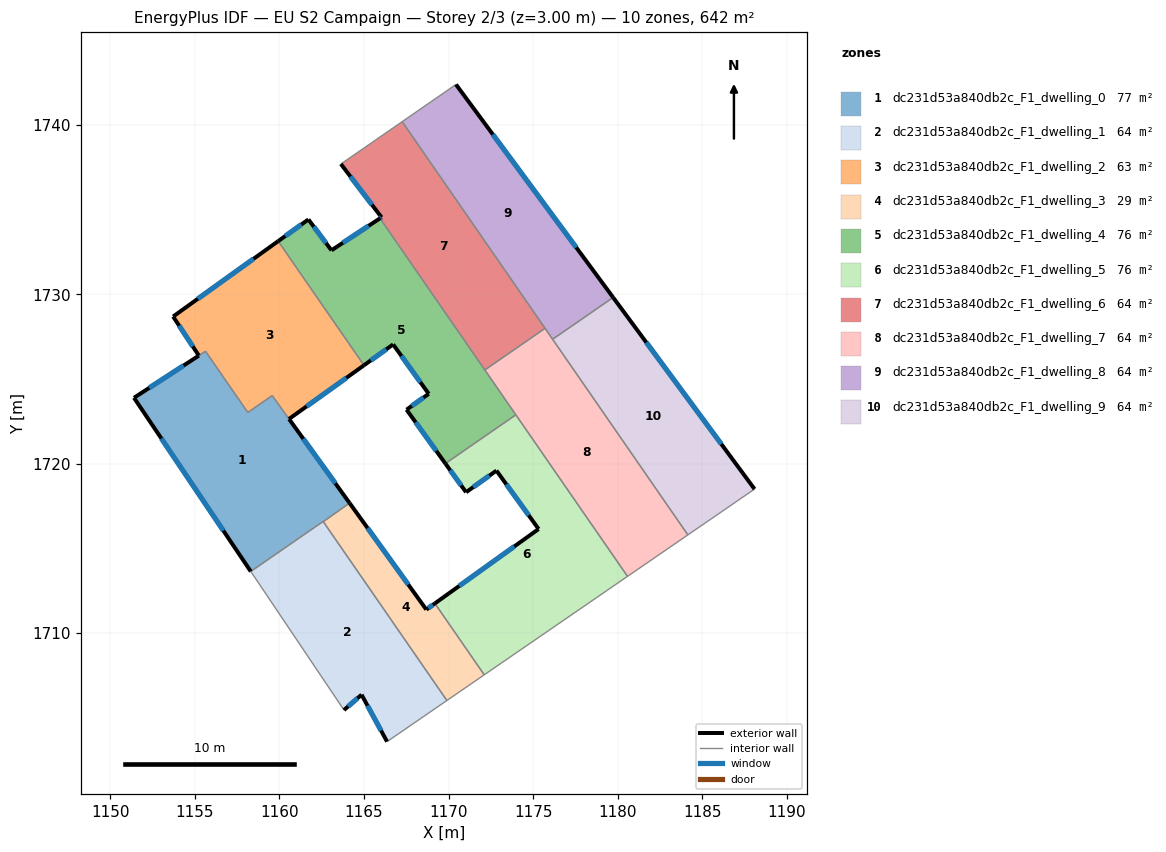
=== STOREY PLAN SPEC (per zone: floor XY polygon, exterior-wall plan segments, windows/doors) ===
zone 1: dc231d53a840db2c_F1_dwelling_0  (77.3 m²)
  floor: (1159.57, 1724.01) (1164.14, 1717.67) (1162.59, 1716.57) (1162.58, 1716.58) (1158.30, 1713.63) (1151.40, 1723.89) (1155.63, 1726.64) (1158.13, 1723.02)
  exterior wall: (1151.40, 1723.89) – (1158.30, 1713.63)  [12.4 m]
    window: (1153.02, 1721.48) – (1156.68, 1716.04)  [10.4 m²]
  exterior wall: (1164.14, 1717.67) – (1160.57, 1722.63)  [6.1 m]
    window: (1163.30, 1718.83) – (1161.41, 1721.47)  [5.2 m²]
  exterior wall: (1155.23, 1726.38) – (1151.40, 1723.89)  [4.6 m]
    window: (1154.33, 1725.80) – (1152.30, 1724.47)  [3.9 m²]
  interior walls: 7
zone 2: dc231d53a840db2c_F1_dwelling_1  (64.2 m²)
  floor: (1162.58, 1716.58) (1169.89, 1706.00) (1166.36, 1703.57) (1164.85, 1706.34) (1163.81, 1705.43) (1158.30, 1713.63)
  exterior wall: (1164.85, 1706.34) – (1166.36, 1703.57)  [3.2 m]
    window: (1165.20, 1705.69) – (1166.00, 1704.22)  [2.7 m²]
  exterior wall: (1163.81, 1705.43) – (1164.85, 1706.34)  [1.4 m]
    window: (1164.06, 1705.65) – (1164.61, 1706.13)  [1.2 m²]
  interior walls: 5
zone 3: dc231d53a840db2c_F1_dwelling_2  (62.7 m²)
  floor: (1159.92, 1733.15) (1164.99, 1725.81) (1160.56, 1722.64) (1159.57, 1724.02) (1158.13, 1723.02) (1155.62, 1726.64) (1155.23, 1726.38) (1153.71, 1728.69)
  exterior wall: (1153.71, 1728.69) – (1155.23, 1726.38)  [2.8 m]
    window: (1154.07, 1728.15) – (1154.87, 1726.93)  [2.3 m²]
  exterior wall: (1159.92, 1733.15) – (1153.71, 1728.69)  [7.6 m]
    window: (1158.46, 1732.10) – (1155.17, 1729.74)  [6.4 m²]
  exterior wall: (1160.56, 1722.64) – (1164.99, 1725.81)  [5.4 m]
    window: (1161.60, 1723.38) – (1163.95, 1725.07)  [4.6 m²]
  interior walls: 5
zone 4: dc231d53a840db2c_F1_dwelling_3  (29.0 m²)
  floor: (1169.18, 1711.74) (1172.10, 1707.52) (1169.89, 1706.00) (1162.59, 1716.57) (1164.14, 1717.67) (1168.68, 1711.37)
  exterior wall: (1168.68, 1711.37) – (1164.14, 1717.67)  [7.8 m]
    window: (1167.61, 1712.85) – (1165.21, 1716.19)  [6.5 m²]
  exterior wall: (1169.18, 1711.74) – (1168.68, 1711.37)  [0.6 m]
    window: (1169.06, 1711.65) – (1168.80, 1711.46)  [0.5 m²]
  interior walls: 4
zone 5: dc231d53a840db2c_F1_dwelling_4  (75.9 m²)
  floor: (1165.94, 1734.50) (1173.97, 1722.88) (1169.80, 1720.00) (1167.51, 1723.19) (1168.82, 1724.12) (1166.72, 1727.04) (1164.99, 1725.81) (1159.92, 1733.15) (1161.71, 1734.43) (1163.07, 1732.61)
  exterior wall: (1166.72, 1727.04) – (1168.82, 1724.12)  [3.6 m]
    window: (1167.21, 1726.36) – (1168.33, 1724.81)  [3.0 m²]
  exterior wall: (1164.99, 1725.81) – (1166.72, 1727.04)  [2.1 m]
    window: (1165.40, 1726.10) – (1166.31, 1726.75)  [1.8 m²]
  exterior wall: (1161.71, 1734.43) – (1159.92, 1733.15)  [2.2 m]
    window: (1161.29, 1734.13) – (1160.34, 1733.45)  [1.9 m²]
  exterior wall: (1163.07, 1732.61) – (1161.71, 1734.43)  [2.3 m]
    window: (1162.75, 1733.03) – (1162.03, 1734.00)  [1.9 m²]
  exterior wall: (1165.94, 1734.50) – (1163.07, 1732.61)  [3.4 m]
    window: (1165.27, 1734.05) – (1163.75, 1733.05)  [2.9 m²]
  exterior wall: (1167.51, 1723.19) – (1169.80, 1720.00)  [3.9 m]
    window: (1168.05, 1722.44) – (1169.27, 1720.75)  [3.3 m²]
  exterior wall: (1168.82, 1724.12) – (1167.51, 1723.19)  [1.6 m]
    window: (1168.51, 1723.90) – (1167.82, 1723.41)  [1.4 m²]
  interior walls: 4
zone 6: dc231d53a840db2c_F1_dwelling_5  (75.9 m²)
  floor: (1173.97, 1722.88) (1180.57, 1713.33) (1172.10, 1707.52) (1169.18, 1711.74) (1175.31, 1716.13) (1172.82, 1719.59) (1171.03, 1718.31) (1169.80, 1720.00)
  exterior wall: (1175.31, 1716.13) – (1169.18, 1711.74)  [7.5 m]
    window: (1173.87, 1715.10) – (1170.62, 1712.77)  [6.4 m²]
  exterior wall: (1172.82, 1719.59) – (1175.31, 1716.13)  [4.3 m]
    window: (1173.41, 1718.78) – (1174.73, 1716.94)  [3.6 m²]
  exterior wall: (1171.03, 1718.31) – (1172.82, 1719.59)  [2.2 m]
    window: (1171.45, 1718.61) – (1172.40, 1719.29)  [1.9 m²]
  exterior wall: (1169.80, 1720.00) – (1171.03, 1718.31)  [2.1 m]
    window: (1170.09, 1719.61) – (1170.74, 1718.71)  [1.8 m²]
  interior walls: 4
zone 7: dc231d53a840db2c_F1_dwelling_6  (64.2 m²)
  floor: (1167.25, 1740.21) (1175.70, 1728.00) (1172.14, 1725.53) (1165.94, 1734.50) (1166.03, 1734.56) (1163.63, 1737.71) (1163.69, 1737.75)
  exterior wall: (1163.63, 1737.71) – (1166.03, 1734.56)  [4.0 m]
    window: (1164.19, 1736.97) – (1165.47, 1735.30)  [3.3 m²]
  exterior wall: (1166.03, 1734.56) – (1165.94, 1734.50)  [0.1 m]
    window: (1166.01, 1734.54) – (1165.96, 1734.51)  [0.1 m²]
  interior walls: 5
zone 8: dc231d53a840db2c_F1_dwelling_7  (64.2 m²)
  floor: (1175.70, 1728.00) (1184.14, 1715.79) (1180.57, 1713.33) (1172.14, 1725.53)
  interior walls: 6
zone 9: dc231d53a840db2c_F1_dwelling_8  (64.2 m²)
  floor: (1170.43, 1742.41) (1179.72, 1729.82) (1176.14, 1727.35) (1167.25, 1740.21)
  exterior wall: (1179.72, 1729.82) – (1170.43, 1742.41)  [15.6 m]
    window: (1177.54, 1732.78) – (1172.61, 1739.45)  [13.2 m²]
  interior walls: 4
zone 10: dc231d53a840db2c_F1_dwelling_9  (64.2 m²)
  floor: (1179.72, 1729.82) (1188.08, 1718.49) (1184.14, 1715.79) (1176.14, 1727.35)
  exterior wall: (1188.08, 1718.49) – (1179.72, 1729.82)  [14.1 m]
    window: (1186.11, 1721.15) – (1181.68, 1727.16)  [11.9 m²]
  interior walls: 3

=== DERIVED (storey summary) ===
Building: EU S2 Campaign
Storey: 2 of 3  (floor level z = 3.00 m)
Storey gross floor area: 641.8 m²
Zones on this storey: 10
  - dc231d53a840db2c_F1_dwelling_0: floor 77.3 m²; exterior wall 23.1 m (69.2 m²); 3 window(s) 19.5 m²; WWR 28.1%
  - dc231d53a840db2c_F1_dwelling_1: floor 64.2 m²; exterior wall 4.5 m (13.6 m²); 2 window(s) 3.8 m²; WWR 28.1%
  - dc231d53a840db2c_F1_dwelling_2: floor 62.7 m²; exterior wall 15.8 m (47.5 m²); 3 window(s) 13.4 m²; WWR 28.1%
  - dc231d53a840db2c_F1_dwelling_3: floor 29.0 m²; exterior wall 8.4 m (25.1 m²); 2 window(s) 7.1 m²; WWR 28.1%
  - dc231d53a840db2c_F1_dwelling_4: floor 75.9 m²; exterior wall 19.2 m (57.5 m²); 7 window(s) 16.2 m²; WWR 28.1%
  - dc231d53a840db2c_F1_dwelling_5: floor 75.9 m²; exterior wall 16.1 m (48.3 m²); 4 window(s) 13.6 m²; WWR 28.1%
  - dc231d53a840db2c_F1_dwelling_6: floor 64.2 m²; exterior wall 4.1 m (12.2 m²); 2 window(s) 3.4 m²; WWR 28.1%
  - dc231d53a840db2c_F1_dwelling_7: floor 64.2 m²
  - dc231d53a840db2c_F1_dwelling_8: floor 64.2 m²; exterior wall 15.6 m (46.9 m²); 1 window(s) 13.2 m²; WWR 28.1%
  - dc231d53a840db2c_F1_dwelling_9: floor 64.2 m²; exterior wall 14.1 m (42.2 m²); 1 window(s) 11.9 m²; WWR 28.1%
Zone adjacency (shared interzone walls):
  - dc231d53a840db2c_F1_dwelling_0 ↔ dc231d53a840db2c_F1_dwelling_1
  - dc231d53a840db2c_F1_dwelling_0 ↔ dc231d53a840db2c_F1_dwelling_2
  - dc231d53a840db2c_F1_dwelling_0 ↔ dc231d53a840db2c_F1_dwelling_3
  - dc231d53a840db2c_F1_dwelling_1 ↔ dc231d53a840db2c_F1_dwelling_3
  - dc231d53a840db2c_F1_dwelling_2 ↔ dc231d53a840db2c_F1_dwelling_4
  - dc231d53a840db2c_F1_dwelling_3 ↔ dc231d53a840db2c_F1_dwelling_5
  - dc231d53a840db2c_F1_dwelling_4 ↔ dc231d53a840db2c_F1_dwelling_5
  - dc231d53a840db2c_F1_dwelling_4 ↔ dc231d53a840db2c_F1_dwelling_6
  - dc231d53a840db2c_F1_dwelling_4 ↔ dc231d53a840db2c_F1_dwelling_7
  - dc231d53a840db2c_F1_dwelling_5 ↔ dc231d53a840db2c_F1_dwelling_7
  - dc231d53a840db2c_F1_dwelling_6 ↔ dc231d53a840db2c_F1_dwelling_7
  - dc231d53a840db2c_F1_dwelling_6 ↔ dc231d53a840db2c_F1_dwelling_8
  - dc231d53a840db2c_F1_dwelling_7 ↔ dc231d53a840db2c_F1_dwelling_8
  - dc231d53a840db2c_F1_dwelling_7 ↔ dc231d53a840db2c_F1_dwelling_9
  - dc231d53a840db2c_F1_dwelling_8 ↔ dc231d53a840db2c_F1_dwelling_9